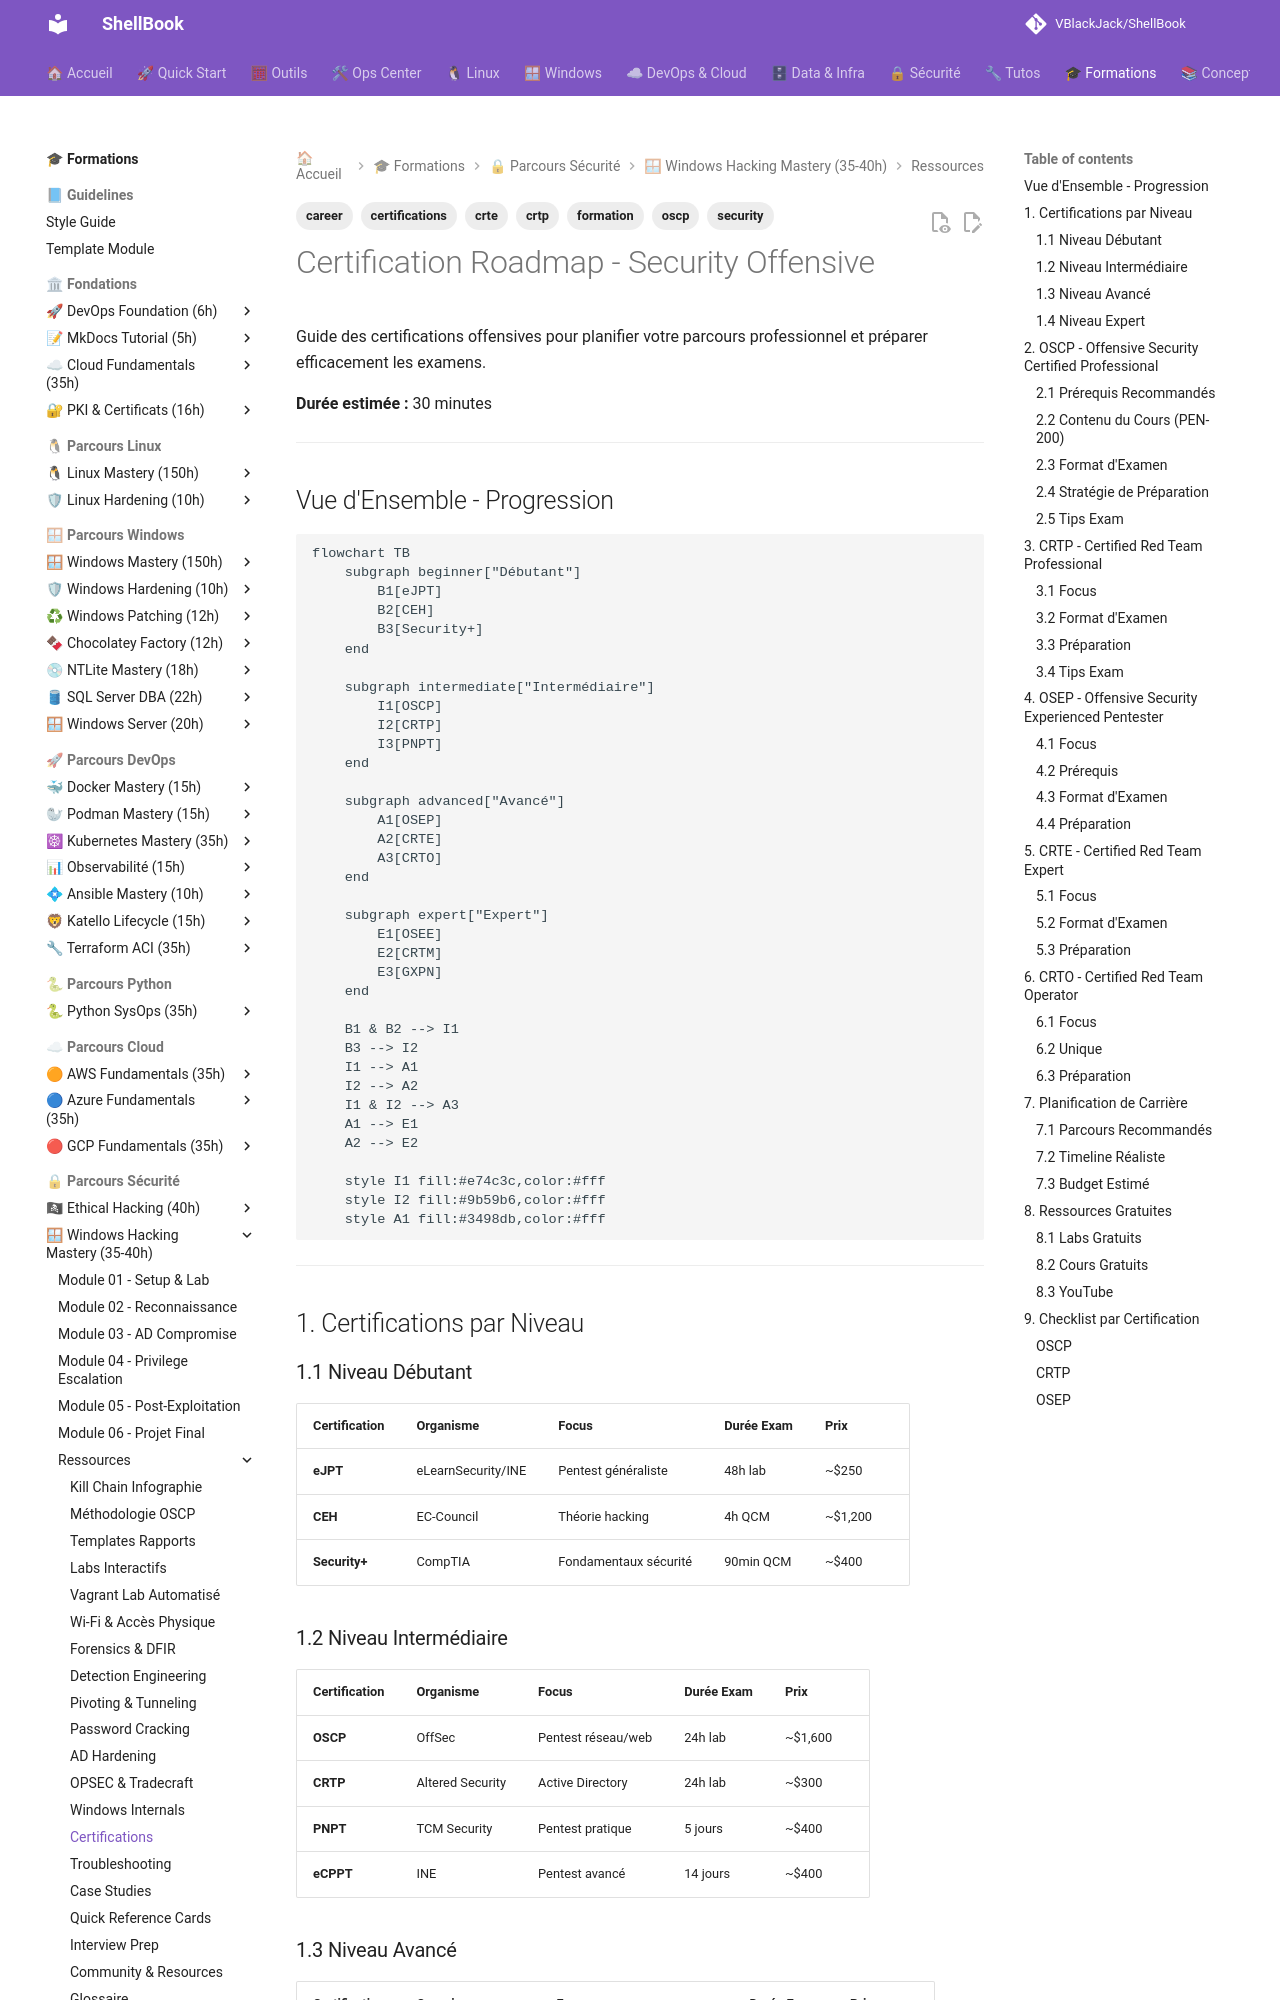

repository: VBlackJack/ShellBook · page: formations/windows-hacking-mastery/certifications/index.html · generator: mkdocs

---
tags:
  - formation
  - security
  - certifications
  - oscp
  - crtp
  - crte
  - career
---

# Certification Roadmap - Security Offensive

Guide des certifications offensives pour planifier votre parcours professionnel et préparer efficacement les examens.

**Durée estimée :** 30 minutes

---

## Vue d'Ensemble - Progression

```mermaid
flowchart TB
    subgraph beginner["Débutant"]
        B1[eJPT]
        B2[CEH]
        B3[Security+]
    end

    subgraph intermediate["Intermédiaire"]
        I1[OSCP]
        I2[CRTP]
        I3[PNPT]
    end

    subgraph advanced["Avancé"]
        A1[OSEP]
        A2[CRTE]
        A3[CRTO]
    end

    subgraph expert["Expert"]
        E1[OSEE]
        E2[CRTM]
        E3[GXPN]
    end

    B1 & B2 --> I1
    B3 --> I2
    I1 --> A1
    I2 --> A2
    I1 & I2 --> A3
    A1 --> E1
    A2 --> E2

    style I1 fill:#e74c3c,color:#fff
    style I2 fill:#9b59b6,color:#fff
    style A1 fill:#3498db,color:#fff
```

---

## 1. Certifications par Niveau

### 1.1 Niveau Débutant

| Certification | Organisme | Focus | Durée Exam | Prix |
|--------------|-----------|-------|------------|------|
| **eJPT** | eLearnSecurity/INE | Pentest généraliste | 48h lab | ~$250 |
| **CEH** | EC-Council | Théorie hacking | 4h QCM | ~$1,200 |
| **Security+** | CompTIA | Fondamentaux sécurité | 90min QCM | ~$400 |

### 1.2 Niveau Intermédiaire

| Certification | Organisme | Focus | Durée Exam | Prix |
|--------------|-----------|-------|------------|------|
| **OSCP** | OffSec | Pentest réseau/web | 24h lab | ~$1,600 |
| **CRTP** | Altered Security | Active Directory | 24h lab | ~$300 |
| **PNPT** | TCM Security | Pentest pratique | 5 jours | ~$400 |
| **eCPPT** | INE | Pentest avancé | 14 jours | ~$400 |
